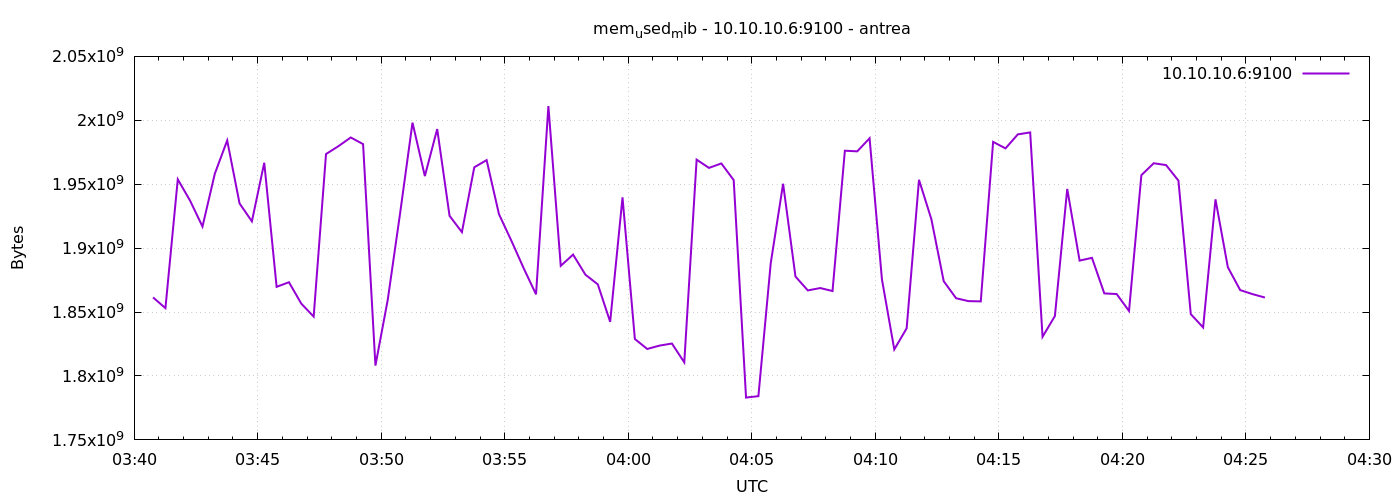

The file beside this chart, header and first rows:
1777088446	1861447680
1777088476	1853075456
1777088506	1953808384
1777088536	1937068032
1777088566	1916882944
1777088596	1958281216
1777088626	1984233472
1777088656	1934983168
1777088686	1920958464
1777088716	1966796800
1777088746	1869746176
1777088776	1873334272
1777088806	1856561152
1777088836	1846460416
1777088866	1973604352
1777088896	1979723776
1777088926	1986564096
1777088956	1981370368
1777088986	1808130048
1777089016	1859821568
1777089046	1927475200
1777089076	1998151680
1777089106	1956343808
1777089136	1993154560
1777089166	1925267456
1777089196	1912516608
1777089226	1963237376
1777089256	1968852992
1777089286	1926545408
1777089316	1905889280
1777089346	1884266496
1777089376	1863860224
1777089406	2011144192
1777089436	1886167040
1777089466	1894948864
1777089496	1879191552
1777089526	1871675392
1777089556	1842352128
1777089586	1939701760
1777089616	1828925440
1777089646	1821134848
1777089676	1823768576
1777089706	1825382400
1777089736	1810657280
1777089766	1969242112
1777089796	1962766336
1777089826	1966256128
1777089856	1953239040
1777089886	1783111680
1777089916	1784217600
1777089946	1888329728
1777089976	1950375936
1777090006	1877819392
1777090036	1866915840
1777090066	1868795904
1777090096	1866440704
1777090126	1976221696
1777090156	1975709696
1777090186	1985933312
1777090216	1875570688
1777090246	1820758016
... 30 more rows
